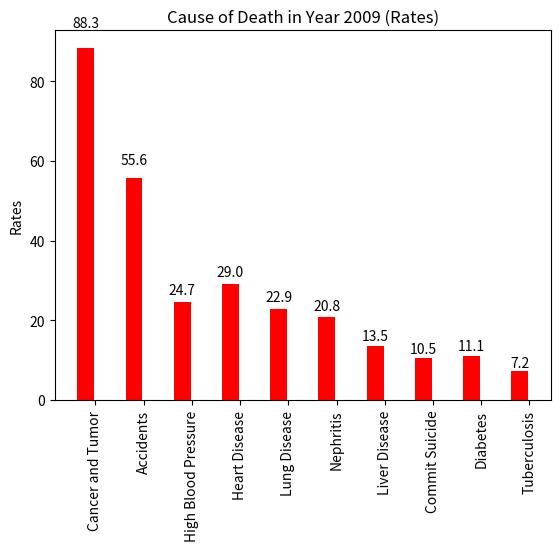

This chart was generated by the following Python code:
"""Plot rate graph year 2009"""
import numpy as np
import matplotlib.pyplot as plt

def rate_2009():
    """show rate graph cause of death in year 2009"""
    n = 10
    rate = (88.3, 55.6, 24.7, 29, 22.9, 20.8, 13.5, 10.5, 11.1, 7.2)
    ind = np.arange(n)
    width = 0.35

    fig, ax = plt.subplots()
    rects1 = ax.bar(ind + width, rate, width, color="r")
    ax.set_ylabel("Rates")
    ax.set_title("Cause of Death in Year 2009 (Rates)")
    ax.set_xticks(ind + width+0.2)
    ax.set_xticklabels(("Cancer and Tumor", "Accidents", "High Blood Pressure", "Heart Disease",\
                     "Lung Disease", "Nephritis", "Liver Disease", "Commit Suicide", "Diabetes",\
                     "Tuberculosis"), rotation="vertical")
    for rect in rects1:
        height = rect.get_height()
        ax.text(rect.get_x() + rect.get_width()/2., 1.05*height,'%.1f' % height,\
                ha='center', va='bottom')
    plt.show()

rate_2009()
